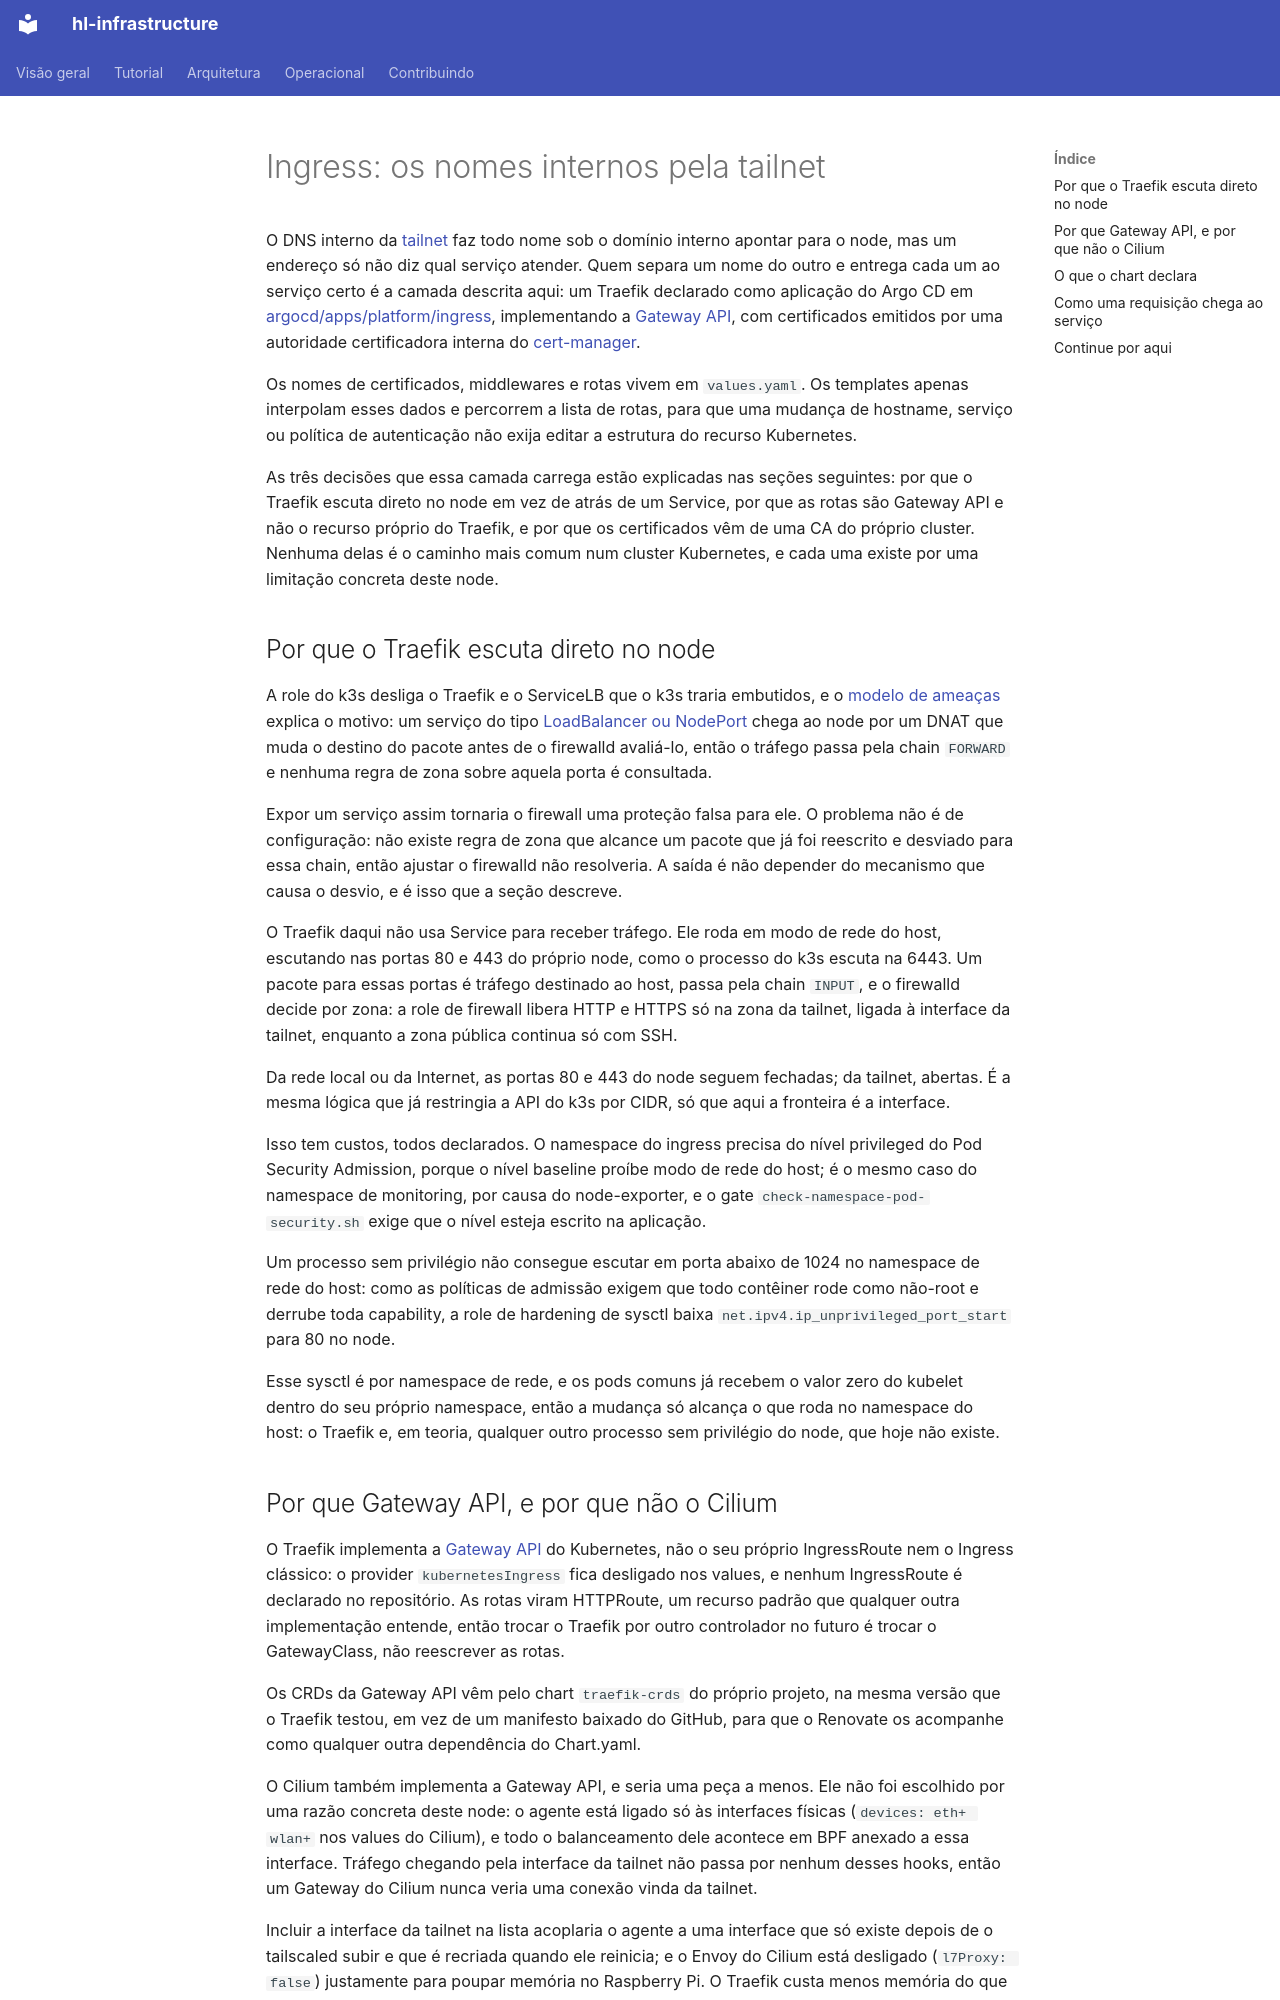

repository: guesant/hl-infrastructure · page: arquitetura/ingress/index.html · generator: mkdocs

# Ingress: os nomes internos pela tailnet

<!-- source-of-trust paths="argocd/apps/platform/ingress argocd/applications/platform/ingress.yaml" -->

O DNS interno da [tailnet](tailscale.md) faz todo nome sob o domínio interno apontar para o node, mas um endereço só não diz qual serviço atender. Quem separa um nome do outro e entrega cada um ao serviço certo é a camada descrita aqui: um Traefik declarado como aplicação do Argo CD em [argocd/apps/platform/ingress](https://github.com/guesant/hl-infrastructure/tree/main/argocd/apps/platform/ingress), implementando a [Gateway API](../aprender/gateway-api.md), com certificados emitidos por uma autoridade certificadora interna do [cert-manager](../aprender/tls-automatico.md).

Os nomes de certificados, middlewares e rotas vivem em `values.yaml`. Os templates apenas interpolam esses dados e percorrem a lista de rotas, para que uma mudança de hostname, serviço ou política de autenticação não exija editar a estrutura do recurso Kubernetes.

As três decisões que essa camada carrega estão explicadas nas seções seguintes: por que o Traefik escuta direto no node em vez de atrás de um Service, por que as rotas são Gateway API e não o recurso próprio do Traefik, e por que os certificados vêm de uma CA do próprio cluster. Nenhuma delas é o caminho mais comum num cluster Kubernetes, e cada uma existe por uma limitação concreta deste node.

## Por que o Traefik escuta direto no node

A role do k3s desliga o Traefik e o ServiceLB que o k3s traria embutidos, e o [modelo de ameaças](modelo-de-ameacas.md) explica o motivo: um serviço do tipo [LoadBalancer ou NodePort](../aprender/firewalld.md) chega ao node por um DNAT que muda o destino do pacote antes de o firewalld avaliá-lo, então o tráfego passa pela chain `FORWARD` e nenhuma regra de zona sobre aquela porta é consultada.

Expor um serviço assim tornaria o firewall uma proteção falsa para ele. O problema não é de configuração: não existe regra de zona que alcance um pacote que já foi reescrito e desviado para essa chain, então ajustar o firewalld não resolveria. A saída é não depender do mecanismo que causa o desvio, e é isso que a seção descreve.

O Traefik daqui não usa Service para receber tráfego. Ele roda em modo de rede do host, escutando nas portas 80 e 443 do próprio node, como o processo do k3s escuta na 6443. Um pacote para essas portas é tráfego destinado ao host, passa pela chain `INPUT`, e o firewalld decide por zona: a role de firewall libera HTTP e HTTPS só na zona da tailnet, ligada à interface da tailnet, enquanto a zona pública continua só com SSH.

Da rede local ou da Internet, as portas 80 e 443 do node seguem fechadas; da tailnet, abertas. É a mesma lógica que já restringia a API do k3s por CIDR, só que aqui a fronteira é a interface.

Isso tem custos, todos declarados. O namespace do ingress precisa do nível privileged do Pod Security Admission, porque o nível baseline proíbe modo de rede do host; é o mesmo caso do namespace de monitoring, por causa do node-exporter, e o gate `check-namespace-pod-security.sh` exige que o nível esteja escrito na aplicação.

Um processo sem privilégio não consegue escutar em porta abaixo de 1024 no namespace de rede do host: como as políticas de admissão exigem que todo contêiner rode como não-root e derrube toda capability, a role de hardening de sysctl baixa `net.ipv4.ip_unprivileged_port_start` para 80 no node.

Esse sysctl é por namespace de rede, e os pods comuns já recebem o valor zero do kubelet dentro do seu próprio namespace, então a mudança só alcança o que roda no namespace do host: o Traefik e, em teoria, qualquer outro processo sem privilégio do node, que hoje não existe.
